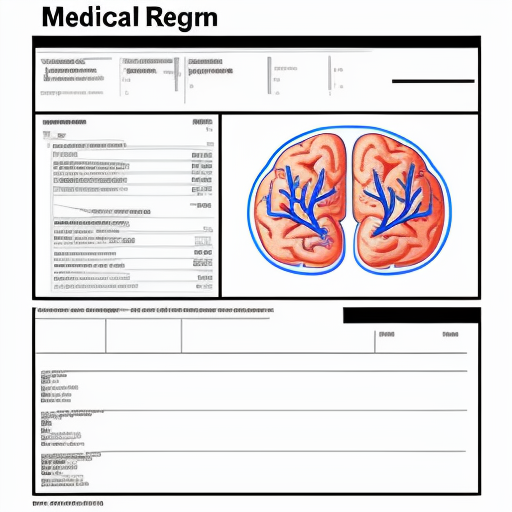
Generation parameters embedded in this image by AUTOMATIC1111 Stable Diffusion web UI or a fork of it (Forge, ...) (PNG 'parameters' text chunk):
medical file, brain, image, scan, test result, form
Steps: 26, Sampler: Euler a, CFG scale: 7, Seed: 3546283601, Size: 512x512, Model hash: 9584e2c050, Model: cyberrealisticv32, RNG: CPU, Version: v1.5.1